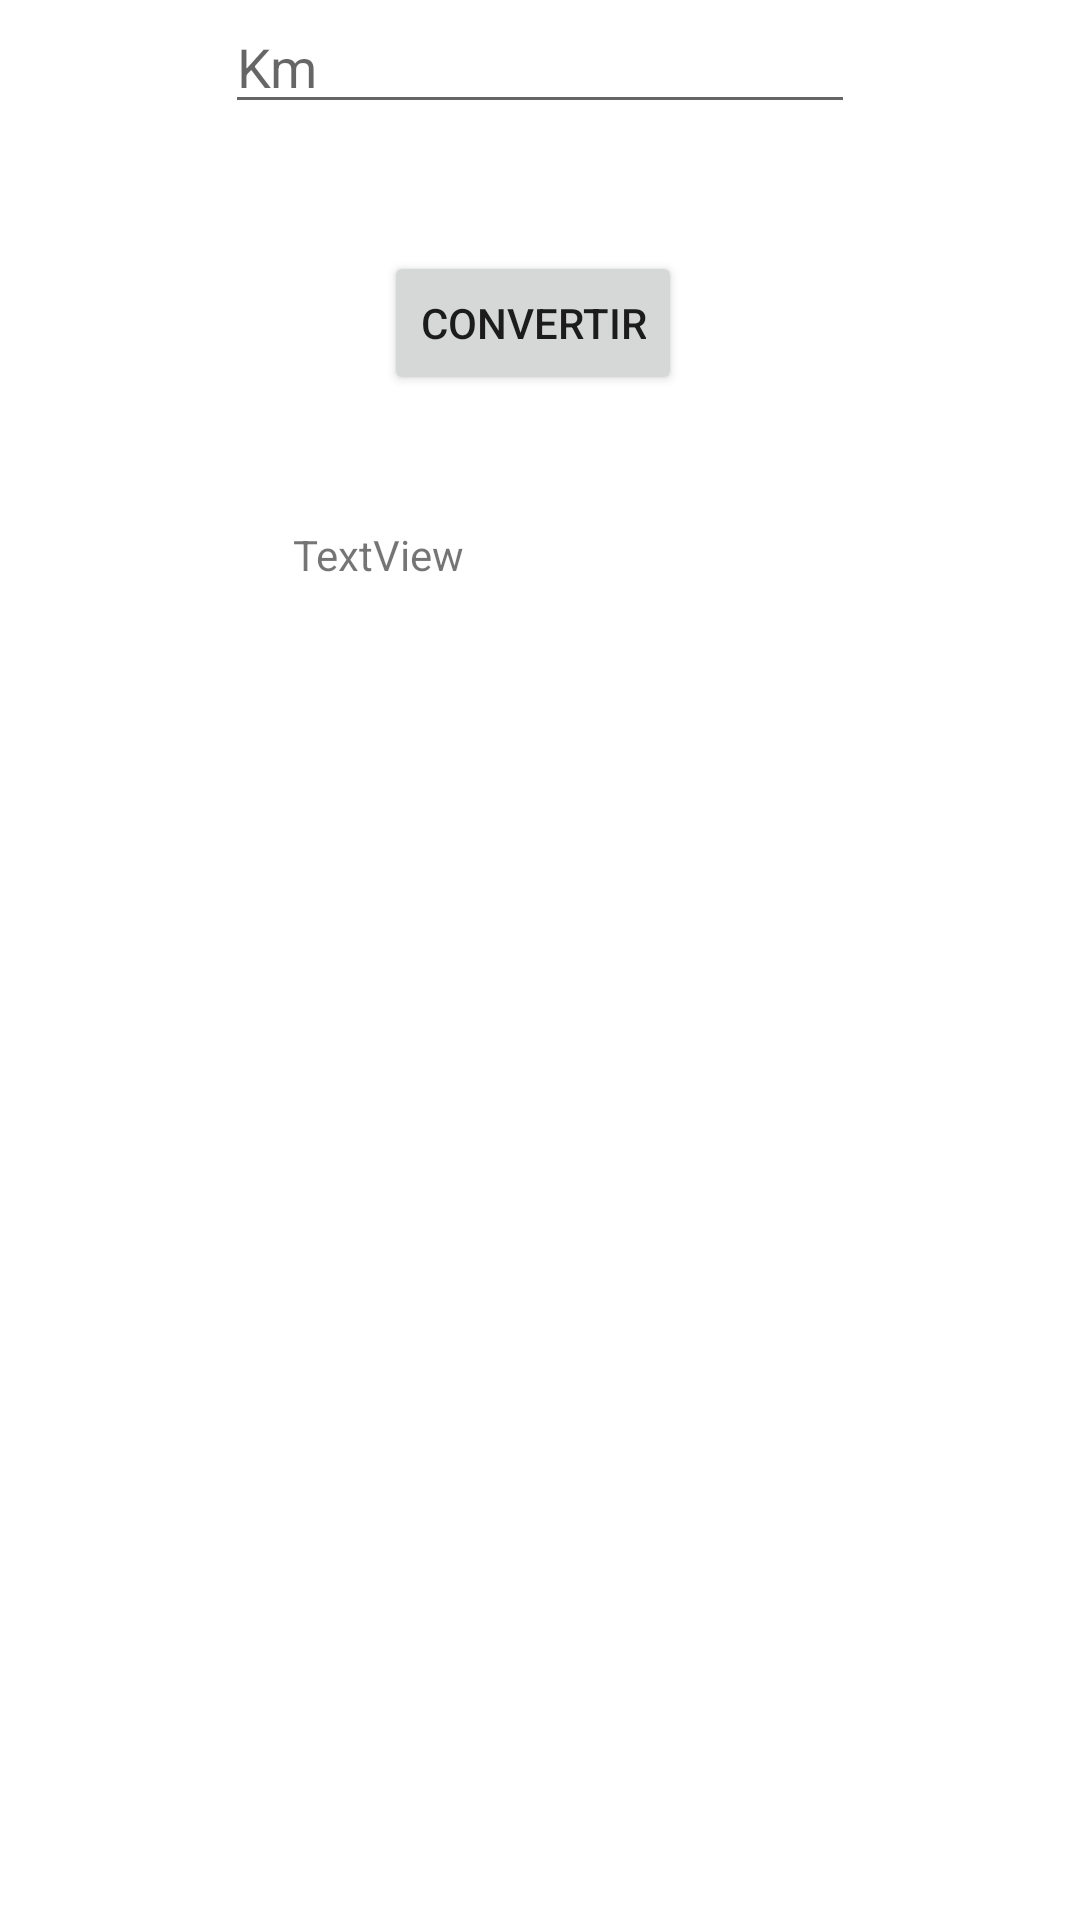

Write the Android layout XML for this screen, with the resource values it uses.
<!-- AndroidManifest.xml: application theme Theme.NavEduardJiron -->
<!-- res/layout/activity_kmmetros.xml -->
<?xml version="1.0" encoding="utf-8"?>
<androidx.constraintlayout.widget.ConstraintLayout xmlns:android="http://schemas.android.com/apk/res/android"
    xmlns:app="http://schemas.android.com/apk/res-auto"
    xmlns:tools="http://schemas.android.com/tools"
    android:layout_width="match_parent"
    android:layout_height="match_parent"
    tools:context=".Kmmetros">


    <EditText
        android:id="@+id/txtkm"
        android:layout_width="wrap_content"
        android:layout_height="wrap_content"
        android:layout_marginStart="32dp"
        android:layout_marginEnd="32dp"
        android:ems="10"
        android:hint="Km"
        android:inputType="textPersonName"
        app:layout_constraintEnd_toEndOf="parent"
        app:layout_constraintStart_toStartOf="parent"
        tools:layout_editor_absoluteY="128dp" />

    <Button
        android:id="@+id/btnConvertir"
        android:layout_width="wrap_content"
        android:layout_height="wrap_content"
        android:layout_marginStart="156dp"
        android:layout_marginTop="22dp"
        android:layout_marginEnd="161dp"
        android:layout_marginBottom="488dp"
        android:text="Convertir"
        app:layout_constraintBottom_toBottomOf="parent"
        app:layout_constraintEnd_toEndOf="parent"
        app:layout_constraintStart_toStartOf="parent"
        app:layout_constraintTop_toBottomOf="@+id/txtkm" />

    <TextView
        android:id="@+id/txtresp"
        android:layout_width="188dp"
        android:layout_height="48dp"
        android:layout_marginStart="123dp"
        android:layout_marginTop="33dp"
        android:layout_marginEnd="100dp"
        android:layout_marginBottom="406dp"
        android:text="TextView"
        app:layout_constraintBottom_toBottomOf="parent"
        app:layout_constraintEnd_toEndOf="parent"
        app:layout_constraintStart_toStartOf="parent"
        app:layout_constraintTop_toBottomOf="@+id/btnConvertir" />


</androidx.constraintlayout.widget.ConstraintLayout>
<!-- resources referenced by this layout -->
<resources>
  <style name="Theme.NavEduardJiron" parent="Theme.MaterialComponents.DayNight.DarkActionBar">
          
          <item name="colorPrimary">@color/purple_500</item>
          <item name="colorPrimaryVariant">@color/purple_700</item>
          <item name="colorOnPrimary">@color/white</item>
          
          <item name="colorSecondary">@color/teal_200</item>
          <item name="colorSecondaryVariant">@color/teal_700</item>
          <item name="colorOnSecondary">@color/black</item>
          
          <item name="android:statusBarColor" tools:targetApi="l">?attr/colorPrimaryVariant</item>
          
      </style>
  <!-- not gathered from this repository: default colours our renderer supplied (Android Studio template values) -->
  <color name="purple_500">#FF6200EE</color>
  <color name="purple_700">#FF3700B3</color>
  <color name="teal_200">#FF03DAC5</color>
  <color name="teal_700">#FF018786</color>
  <color name="black">#FF000000</color>
  <color name="white">#FFFFFFFF</color>
</resources>
